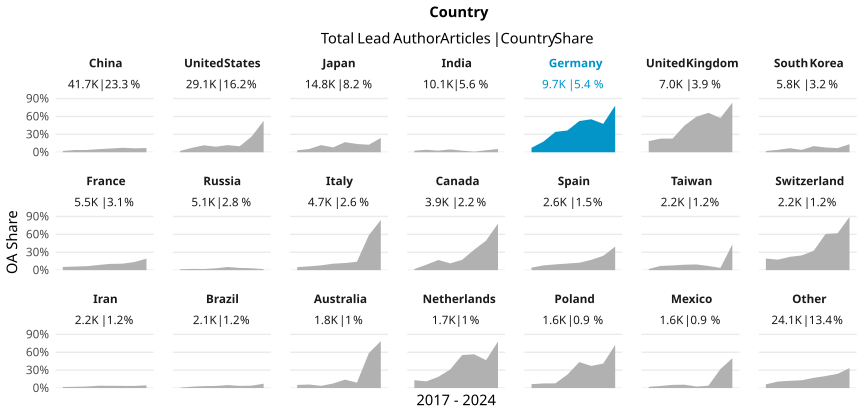

The file beside this chart, header and first rows:
country_name_fct, cr_year, articles, cc_total, prop
China, '17, 4736, 105, 0.02217
China, '18, 5132, 193, 0.03761
China, '19, 5350, 205, 0.03832
China, '20, 5676, 295, 0.05197
China, '21, 5104, 319, 0.0625
China, '22, 4582, 343, 0.07486
China, '23, 6569, 432, 0.06576
China, '24, 4594, 326, 0.07096
United States, '17, 5141, 113, 0.02198
United States, '18, 4555, 338, 0.0742
United States, '19, 3318, 386, 0.1163
United States, '20, 4229, 393, 0.09293
United States, '21, 3129, 374, 0.1195
United States, '22, 3647, 366, 0.1004
United States, '23, 3472, 921, 0.2653
United States, '24, 1567, 824, 0.5258
Japan, '17, 2654, 88, 0.03316
Japan, '18, 2656, 145, 0.05459
Japan, '19, 1595, 191, 0.1197
Japan, '20, 2413, 194, 0.0804
Japan, '21, 1477, 250, 0.1693
Japan, '22, 1475, 204, 0.1383
Japan, '23, 1575, 198, 0.1257
Japan, '24, 924, 222, 0.2403
India, '17, 824, 21, 0.02549
India, '18, 894, 37, 0.04139
India, '19, 877, 24, 0.02737
India, '20, 1176, 56, 0.04762
India, '21, 1094, 29, 0.02651
India, '22, 2193, 22, 0.01003
India, '23, 1635, 55, 0.03364
India, '24, 1368, 74, 0.05409
Germany, '17, 1545, 116, 0.07508
Germany, '18, 1401, 251, 0.1792
Germany, '19, 1138, 389, 0.3418
Germany, '20, 1360, 496, 0.3647
Germany, '21, 1087, 569, 0.5235
Germany, '22, 1145, 633, 0.5528
Germany, '23, 1431, 681, 0.4759
Germany, '24, 607, 474, 0.7809
United Kingdom, '17, 1131, 211, 0.1866
United Kingdom, '18, 1003, 229, 0.2283
United Kingdom, '19, 861, 197, 0.2288
United Kingdom, '20, 1040, 466, 0.4481
United Kingdom, '21, 841, 502, 0.5969
United Kingdom, '22, 845, 558, 0.6604
United Kingdom, '23, 823, 472, 0.5735
United Kingdom, '24, 432, 359, 0.831
South Korea, '17, 881, 19, 0.02157
South Korea, '18, 1037, 42, 0.0405
South Korea, '19, 731, 49, 0.06703
South Korea, '20, 1050, 42, 0.04
South Korea, '21, 455, 47, 0.1033
South Korea, '22, 628, 50, 0.07962
South Korea, '23, 717, 50, 0.06974
South Korea, '24, 274, 37, 0.135
France, '17, 924, 50, 0.05411
France, '18, 834, 50, 0.05995
France, '19, 675, 45, 0.06667
France, '20, 835, 73, 0.08743
... 108 more rows
